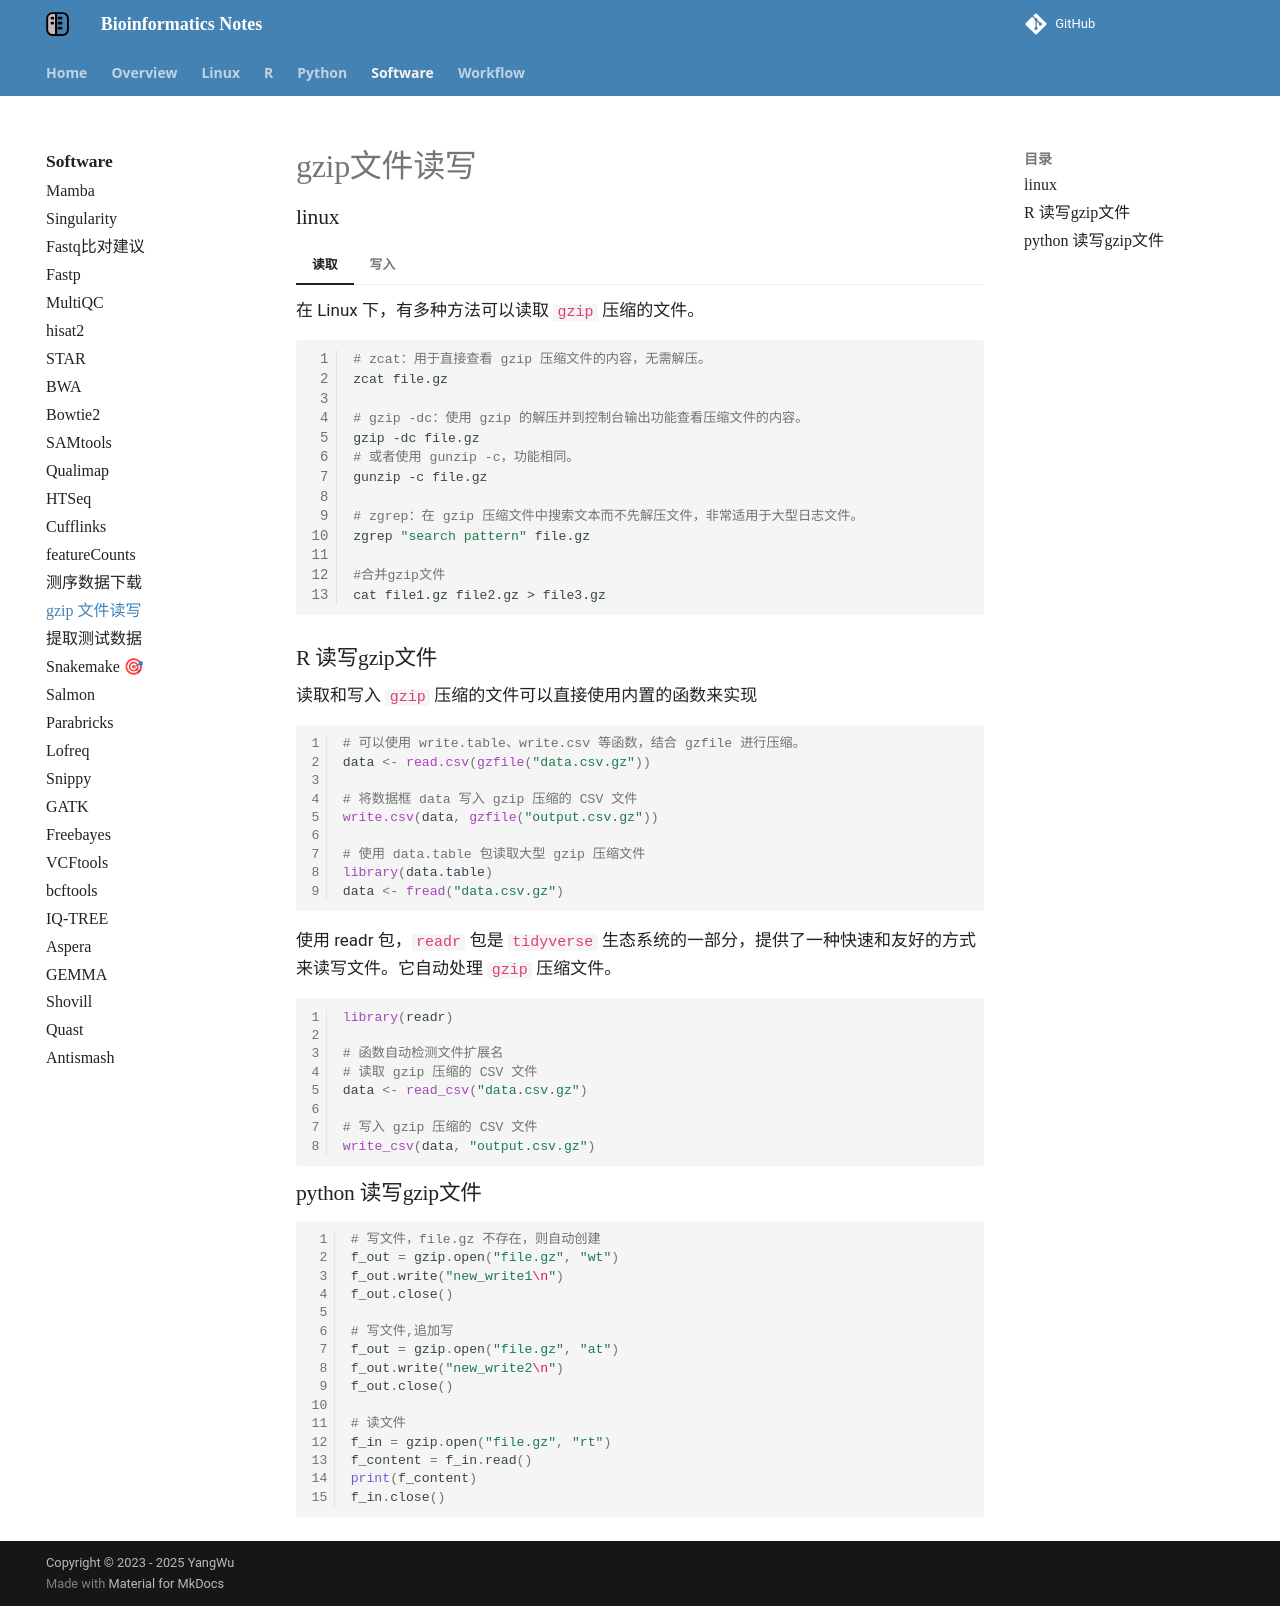

repository: YanggWu/Bioinfo-Notes · page: Software/read_write_gzip/index.html · generator: mkdocs

# gzip文件读写

### linux

=== "读取"

    在 Linux 下，有多种方法可以读取 `gzip` 压缩的文件。

    ```bash
    # zcat：用于直接查看 gzip 压缩文件的内容，无需解压。
    zcat file.gz

    # gzip -dc：使用 gzip 的解压并到控制台输出功能查看压缩文件的内容。
    gzip -dc file.gz
    # 或者使用 gunzip -c，功能相同。
    gunzip -c file.gz

    # zgrep：在 gzip 压缩文件中搜索文本而不先解压文件，非常适用于大型日志文件。
    zgrep "search pattern" file.gz

    #合并gzip文件
    cat file1.gz file2.gz > file3.gz
    ```

=== "写入"

    输出压缩文件，详细见Linux [压缩工具](../../Linux/Linux_basic/#_5)

    ```bash
    # 将一个文本或命令的输出直接压缩到一个文件
    echo "This is a test text" | gzip > test.txt.gz

    # 使用 -c 选项将压缩的内容输出到文件
    echo "Another test text" | gzip -c > another_test.txt.gz

    #程序输出转gz
    program file | gzip > out.gz

    #gz文件为输入
    program < gzip -dc file.gz 

    # 合并多个文件的内容并压缩
    cat file1 file2 file3 | gzip > combined_files.gz
    ```

### R 读写gzip文件

读取和写入 `gzip` 压缩的文件可以直接使用内置的函数来实现

```R
# 可以使用 write.table、write.csv 等函数，结合 gzfile 进行压缩。
data <- read.csv(gzfile("data.csv.gz"))

# 将数据框 data 写入 gzip 压缩的 CSV 文件
write.csv(data, gzfile("output.csv.gz"))

# 使用 data.table 包读取大型 gzip 压缩文件
library(data.table)
data <- fread("data.csv.gz")
```

使用 readr 包，`readr` 包是 `tidyverse` 生态系统的一部分，提供了一种快速和友好的方式来读写文件。它自动处理 `gzip` 压缩文件。

```R
library(readr)

# 函数自动检测文件扩展名
# 读取 gzip 压缩的 CSV 文件
data <- read_csv("data.csv.gz")

# 写入 gzip 压缩的 CSV 文件
write_csv(data, "output.csv.gz")
```

### python 读写gzip文件

```py
# 写文件，file.gz 不存在，则自动创建
f_out = gzip.open("file.gz", "wt")
f_out.write("new_write1\n")
f_out.close()

# 写文件,追加写
f_out = gzip.open("file.gz", "at")
f_out.write("new_write2\n")
f_out.close()

# 读文件
f_in = gzip.open("file.gz", "rt")
f_content = f_in.read()
print(f_content)
f_in.close()
```
